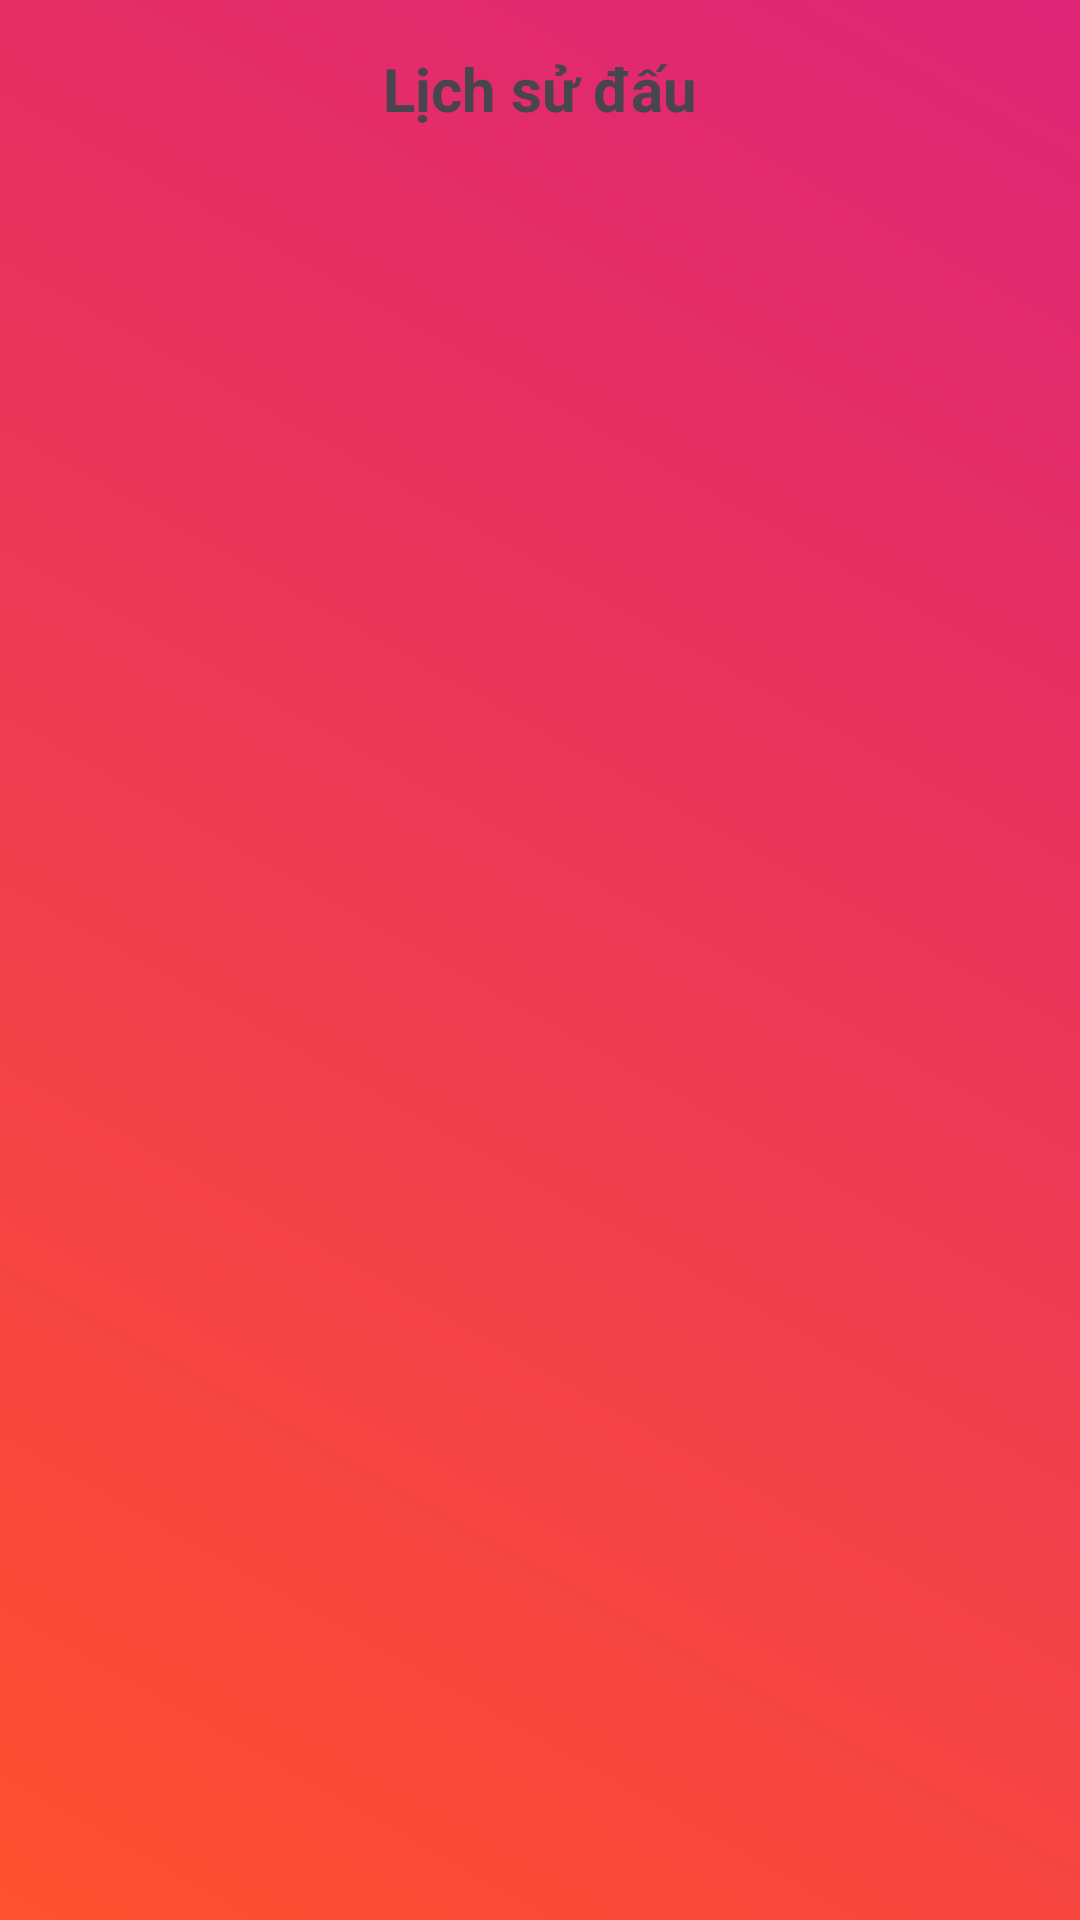

Reconstruct the res/layout file that produces this screen, plus the resources it refers to.
<!-- AndroidManifest.xml: application theme Theme.GameAppSDK -->
<!-- res/layout/fragment_history.xml -->
<LinearLayout xmlns:android="http://schemas.android.com/apk/res/android"
    xmlns:app="http://schemas.android.com/apk/res-auto"
    android:layout_width="match_parent"
    android:layout_height="match_parent"
    android:orientation="vertical"
    android:background="@drawable/background_gradient"
    android:padding="16dp">

    
    <TextView
        android:id="@+id/textViewTitle"
        android:layout_width="wrap_content"
        android:layout_height="wrap_content"
        android:text="Lịch sử đấu"
        android:textSize="20sp"
        android:textStyle="bold"
        android:layout_gravity="center"
        android:paddingBottom="16dp"/>

    <androidx.recyclerview.widget.RecyclerView
        android:id="@+id/recyclerViewHistory"
        android:layout_width="match_parent"
        android:layout_height="0dp"
        android:layout_weight="1"
        android:layout_marginTop="16dp"
        android:clipToPadding="false"
    android:paddingBottom="16dp"/>

</LinearLayout>
<!-- resources referenced by this layout -->
<resources>
  <!-- drawable background_gradient (drawable) -->
  <?xml version="1.0" encoding="utf-8"?>
  <shape xmlns:android="http://schemas.android.com/apk/res/android">
      <gradient
          android:startColor="#FF512F"
          android:endColor="#DD2476"
          android:angle="45" />
  </shape>
  <style name="Theme.GameAppSDK" parent="Base.Theme.GameAppSDK" />
  <style name="Base.Theme.GameAppSDK" parent="Theme.Material3.DayNight.NoActionBar">
          
          
      </style>
</resources>
